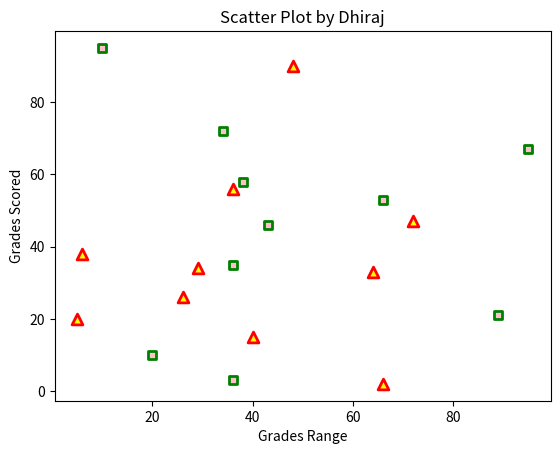

Reproduce this figure in Python.
# importing the required libraries

import matplotlib.pyplot as plt

# dateset-1

x1= [89,43,36,36,95,10,66,34,38,20]

y1= [21,46,3,35,67,95,53,72,58,10]

# dataset-2

x2=[26,29,48,64,6,5,36,66,72,40]

y2=[26,34,90,33,38,20,56,2,47,15]

# plot the chart

plt.scatter(x1,y1,c='pink',linewidths=2,
marker="s",edgecolors='green',s=40)

plt.scatter(x2,y2,c='yellow',linewidths=2,
marker="^",edgecolors='red',s=60)

# adding title and label of axis

plt.title('Scatter Plot by Dhiraj')
plt.xlabel('Grades Range')
plt.ylabel('Grades Scored')

# to show the plot

plt.show()

